Run: headless pygame with SDL's dummy video driver; simulated clock (each Clock.tick advances the game by its frame time, no real sleeping); random seed 0; keys injected as events and as key.get_pressed() state; no mouse input.
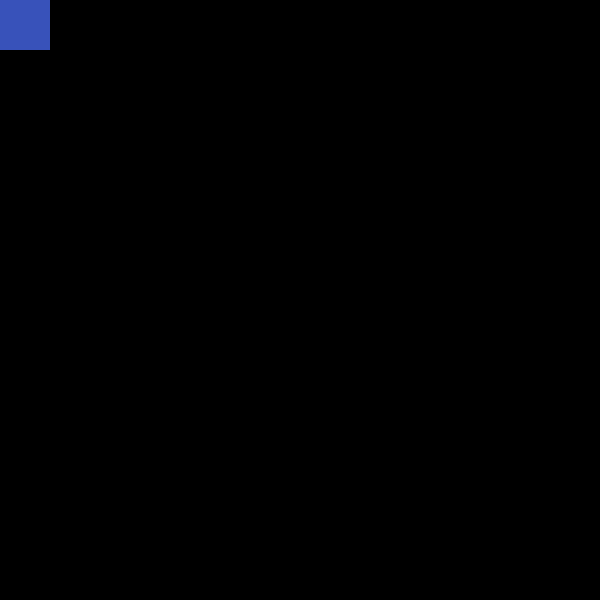
Frame 1 of 4 · flips 1–60 · no input
Frame 2 of 4 · flips 61–180 · tapped SPACE, RETURN · held RIGHT (→), D · screen unchanged from frame 1, image omitted
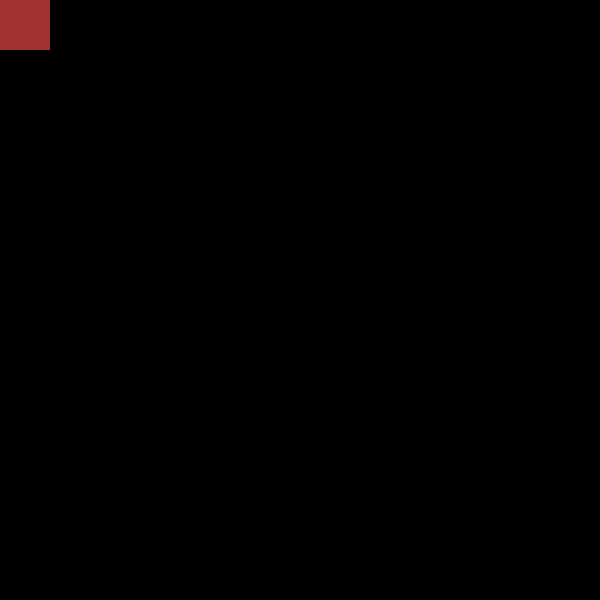
Frame 3 of 4 · flips 181–300 · held DOWN (↓), S
Frame 4 of 4 · flips 301–420 · held LEFT (←), A, UP (↑), W · screen unchanged from frame 3, image omitted

The pygame program that drew these frames:

import pygame as p


def setup():
    global screen
    global clock
    p.init()
    screen = p.display.set_mode((600, 600))
    clock = p.time.Clock()


def main():
    done = False
    isBlue = True
    while not done:
        screen.fill((0, 0, 0))
        # go through the event queue
        for e in p.event.get():
            if e.type == p.QUIT:
                done = True

            if e.type == p.KEYDOWN and e.key == p.K_DOWN:
                isBlue = not isBlue
        if isBlue:
            color = (56, 82, 186)  # 0 - 255
        else:
            color = (160, 50, 50)
        rectangle1 = p.Rect(0, 0, 50, 50)
        p.draw.rect(screen, color, rectangle1)  # x, y, width, height
        p.display.flip()  # redraws the display
        clock.tick(30)  # max out af 30 fps


setup()
main()
